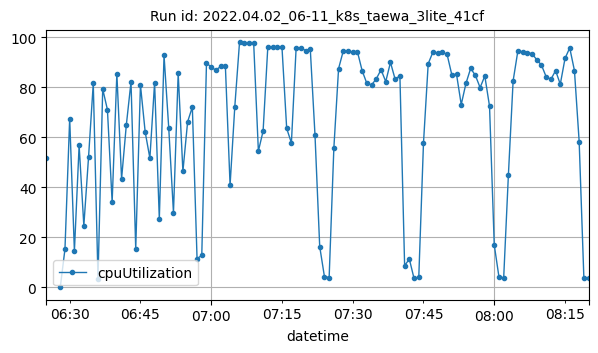

The table this chart was drawn from, first rows:
datetime, cpuUtilization
2022-04-02T06:25:00Z, 51.94
2022-04-02T06:28:00Z, 0.001426
2022-04-02T06:29:00Z, 15.37
2022-04-02T06:30:00Z, 67.56
2022-04-02T06:31:00Z, 14.54
2022-04-02T06:32:00Z, 56.82
2022-04-02T06:33:00Z, 24.7
2022-04-02T06:34:00Z, 52.18
2022-04-02T06:35:00Z, 81.63
2022-04-02T06:36:00Z, 3.548
2022-04-02T06:37:00Z, 79.38
2022-04-02T06:38:00Z, 71.11
2022-04-02T06:39:00Z, 34.11
2022-04-02T06:40:00Z, 85.5
2022-04-02T06:41:00Z, 43.44
2022-04-02T06:42:00Z, 64.84
2022-04-02T06:43:00Z, 82.23
2022-04-02T06:44:00Z, 15.41
2022-04-02T06:45:00Z, 81
2022-04-02T06:46:00Z, 62.23
2022-04-02T06:47:00Z, 51.7
2022-04-02T06:48:00Z, 81.91
2022-04-02T06:49:00Z, 27.38
2022-04-02T06:50:00Z, 92.84
2022-04-02T06:51:00Z, 63.75
2022-04-02T06:52:00Z, 29.92
2022-04-02T06:53:00Z, 85.61
2022-04-02T06:54:00Z, 46.44
2022-04-02T06:55:00Z, 66.27
2022-04-02T06:56:00Z, 72.17
2022-04-02T06:57:00Z, 11.54
2022-04-02T06:58:00Z, 12.84
2022-04-02T06:59:00Z, 89.93
2022-04-02T07:00:00Z, 88.02
2022-04-02T07:01:00Z, 86.94
2022-04-02T07:02:00Z, 88.39
2022-04-02T07:03:00Z, 88.77
2022-04-02T07:04:00Z, 40.91
2022-04-02T07:05:00Z, 72.29
2022-04-02T07:06:00Z, 97.98
2022-04-02T07:07:00Z, 97.84
2022-04-02T07:08:00Z, 97.97
2022-04-02T07:09:00Z, 97.9
2022-04-02T07:10:00Z, 54.55
2022-04-02T07:11:00Z, 62.52
2022-04-02T07:12:00Z, 96.18
2022-04-02T07:13:00Z, 96.14
2022-04-02T07:14:00Z, 96.1
2022-04-02T07:15:00Z, 96.13
2022-04-02T07:16:00Z, 63.61
2022-04-02T07:17:00Z, 57.83
2022-04-02T07:18:00Z, 95.74
2022-04-02T07:19:00Z, 95.89
2022-04-02T07:20:00Z, 94.75
2022-04-02T07:21:00Z, 95.41
2022-04-02T07:22:00Z, 61.02
2022-04-02T07:23:00Z, 16.37
2022-04-02T07:24:00Z, 4.375
2022-04-02T07:25:00Z, 3.958
2022-04-02T07:26:00Z, 55.76
... 54 more rows
